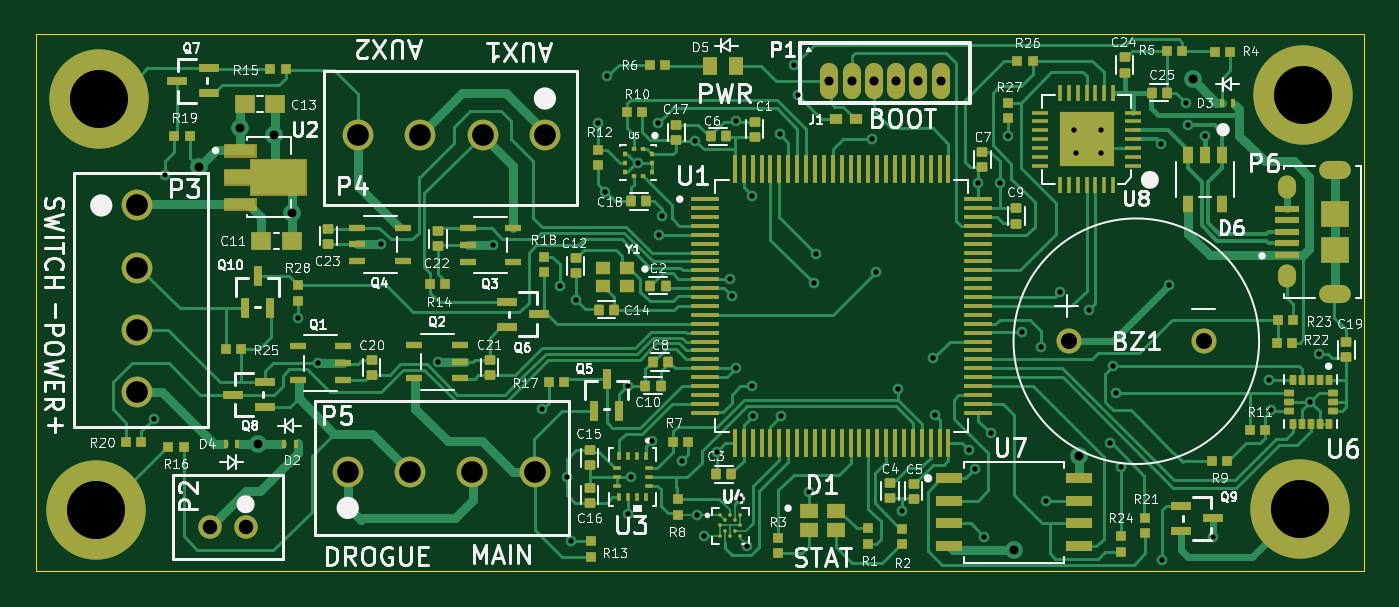
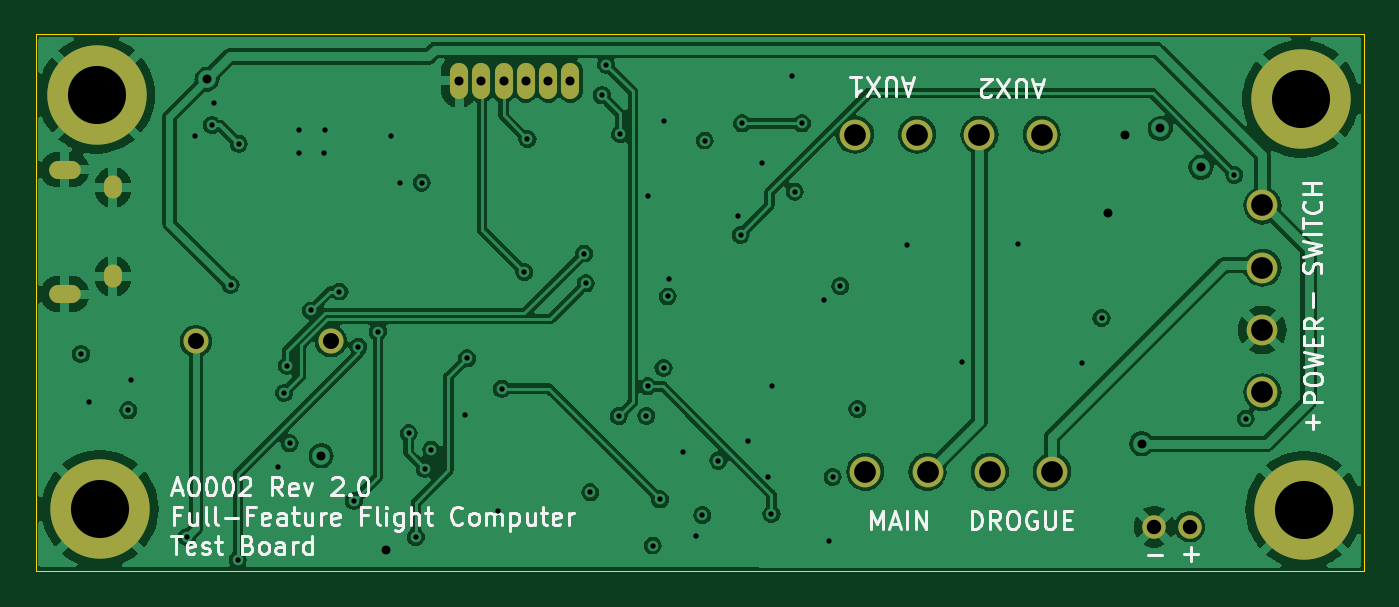
Circuit board: 13 layer files. Board 74.7 x 30.2 mm.
- bottom_copper: Full-Flight-Computer-B_Cu.gbr (111879 bytes)
- bottom_mask: Full-Flight-Computer-B_Mask.gbr (1614 bytes)
- paste: Full-Flight-Computer-B_Paste.gbr (462 bytes)
- bottom_silk: Full-Flight-Computer-B_Silkscreen.gbr (32964 bytes)
- outline: Full-Flight-Computer-Edge_Cuts.gbr (616 bytes)
- top_copper: Full-Flight-Computer-F_Cu.gbr (77882 bytes)
- top_mask: Full-Flight-Computer-F_Mask.gbr (15423 bytes)
- paste: Full-Flight-Computer-F_Paste.gbr (15066 bytes)
- top_silk: Full-Flight-Computer-F_Silkscreen.gbr (154991 bytes)
- inner_copper: Full-Flight-Computer-In1_Cu.gbr (93740 bytes)
- inner_copper: Full-Flight-Computer-In2_Cu.gbr (99367 bytes)
- drill: Full-Flight-Computer-NPTH.drl (268 bytes)
- drill: Full-Flight-Computer-PTH.drl (2630 bytes)

=== bottom_copper: Full-Flight-Computer-B_Cu.gbr (111879 bytes, source omitted) ===
=== bottom_mask: Full-Flight-Computer-B_Mask.gbr ===
%TF.GenerationSoftware,KiCad,Pcbnew,7.0.1*%
%TF.CreationDate,2023-06-15T13:01:31-07:00*%
%TF.ProjectId,Full-Flight-Computer,46756c6c-2d46-46c6-9967-68742d436f6d,1.0*%
%TF.SameCoordinates,Original*%
%TF.FileFunction,Soldermask,Bot*%
%TF.FilePolarity,Negative*%
%FSLAX46Y46*%
G04 Gerber Fmt 4.6, Leading zero omitted, Abs format (unit mm)*
G04 Created by KiCad (PCBNEW 7.0.1) date 2023-06-15 13:01:31*
%MOMM*%
%LPD*%
G01*
G04 APERTURE LIST*
%ADD10C,1.727200*%
%ADD11C,5.588000*%
%ADD12C,1.320800*%
%ADD13C,1.408000*%
%ADD14O,1.016000X1.300000*%
%ADD15O,1.778000X1.016000*%
%ADD16O,1.016000X2.032000*%
G04 APERTURE END LIST*
D10*
%TO.C,P5*%
X121049402Y-96034201D03*
X117549401Y-96034201D03*
X114049401Y-96034201D03*
X110549400Y-96034201D03*
%TD*%
D11*
%TO.C,H1*%
X164058600Y-98120200D03*
%TD*%
D12*
%TO.C,P2*%
X104809801Y-99129499D03*
X102809799Y-99129499D03*
%TD*%
D11*
%TO.C,H4*%
X96570800Y-75082400D03*
%TD*%
%TO.C,H3*%
X96393000Y-98171000D03*
%TD*%
D13*
%TO.C,BZ1*%
X151063800Y-88696800D03*
X158663800Y-88696800D03*
%TD*%
D10*
%TO.C,P3*%
X98729800Y-81066998D03*
X98729800Y-84566999D03*
X98729800Y-88066999D03*
X98729800Y-91567000D03*
%TD*%
D14*
%TO.C,P6*%
X163326500Y-85050000D03*
X163326500Y-80050000D03*
D15*
X166026500Y-86050000D03*
X166026500Y-79050000D03*
%TD*%
D11*
%TO.C,H2*%
X164236400Y-74853800D03*
%TD*%
D16*
%TO.C,P1*%
X137621000Y-74066400D03*
X138871000Y-74066400D03*
X140121000Y-74066400D03*
X141371000Y-74066400D03*
X142621000Y-74066400D03*
X143871000Y-74066400D03*
%TD*%
D10*
%TO.C,P4*%
X121630201Y-77089000D03*
X118130200Y-77089000D03*
X114630200Y-77089000D03*
X111130199Y-77089000D03*
%TD*%
M02*

=== paste: Full-Flight-Computer-B_Paste.gbr ===
%TF.GenerationSoftware,KiCad,Pcbnew,7.0.1*%
%TF.CreationDate,2023-06-15T13:01:31-07:00*%
%TF.ProjectId,Full-Flight-Computer,46756c6c-2d46-46c6-9967-68742d436f6d,1.0*%
%TF.SameCoordinates,Original*%
%TF.FileFunction,Paste,Bot*%
%TF.FilePolarity,Positive*%
%FSLAX46Y46*%
G04 Gerber Fmt 4.6, Leading zero omitted, Abs format (unit mm)*
G04 Created by KiCad (PCBNEW 7.0.1) date 2023-06-15 13:01:31*
%MOMM*%
%LPD*%
G01*
G04 APERTURE LIST*
G04 APERTURE END LIST*
M02*

=== bottom_silk: Full-Flight-Computer-B_Silkscreen.gbr (32964 bytes, source omitted) ===
=== outline: Full-Flight-Computer-Edge_Cuts.gbr ===
%TF.GenerationSoftware,KiCad,Pcbnew,7.0.1*%
%TF.CreationDate,2023-06-15T13:01:31-07:00*%
%TF.ProjectId,Full-Flight-Computer,46756c6c-2d46-46c6-9967-68742d436f6d,1.0*%
%TF.SameCoordinates,Original*%
%TF.FileFunction,Profile,NP*%
%FSLAX46Y46*%
G04 Gerber Fmt 4.6, Leading zero omitted, Abs format (unit mm)*
G04 Created by KiCad (PCBNEW 7.0.1) date 2023-06-15 13:01:31*
%MOMM*%
%LPD*%
G01*
G04 APERTURE LIST*
%TA.AperFunction,Profile*%
%ADD10C,0.050000*%
%TD*%
G04 APERTURE END LIST*
D10*
X93014800Y-71450200D02*
X167665400Y-71450200D01*
X167665400Y-101625400D01*
X93014800Y-101625400D01*
X93014800Y-71450200D01*
M02*

=== top_copper: Full-Flight-Computer-F_Cu.gbr (77882 bytes, source omitted) ===
=== top_mask: Full-Flight-Computer-F_Mask.gbr (15423 bytes, source omitted) ===
=== paste: Full-Flight-Computer-F_Paste.gbr (15066 bytes, source omitted) ===
=== top_silk: Full-Flight-Computer-F_Silkscreen.gbr (154991 bytes, source omitted) ===
=== inner_copper: Full-Flight-Computer-In1_Cu.gbr (93740 bytes, source omitted) ===
=== inner_copper: Full-Flight-Computer-In2_Cu.gbr (99367 bytes, source omitted) ===
=== drill: Full-Flight-Computer-NPTH.drl ===
M48
; DRILL file {KiCad 7.0.1} date Thu Jun 15 13:01:36 2023
; FORMAT={-:-/ absolute / inch / decimal}
; #@! TF.CreationDate,2023-06-15T13:01:36-07:00
; #@! TF.GenerationSoftware,Kicad,Pcbnew,7.0.1
; #@! TF.FileFunction,NonPlated,1,4,NPTH
FMAT,2
INCH
%
G90
G05
T0
M30

=== drill: Full-Flight-Computer-PTH.drl ===
M48
; DRILL file {KiCad 7.0.1} date Thu Jun 15 13:01:36 2023
; FORMAT={-:-/ absolute / inch / decimal}
; #@! TF.CreationDate,2023-06-15T13:01:36-07:00
; #@! TF.GenerationSoftware,Kicad,Pcbnew,7.0.1
; #@! TF.FileFunction,Plated,1,4,PTH
FMAT,2
INCH
; #@! TA.AperFunction,Plated,PTH,ViaDrill
T1C0.0118
; #@! TA.AperFunction,Plated,PTH,ViaDrill
T2C0.0197
; #@! TA.AperFunction,Plated,PTH,ComponentDrill
T3C0.0197
; #@! TA.AperFunction,Plated,PTH,ComponentDrill
T4C0.0200
; #@! TA.AperFunction,Plated,PTH,ComponentDrill
T5C0.0217
; #@! TA.AperFunction,Plated,PTH,ComponentDrill
T6C0.0320
; #@! TA.AperFunction,Plated,PTH,ComponentDrill
T7C0.0354
; #@! TA.AperFunction,Plated,PTH,ComponentDrill
T8C0.0480
; #@! TA.AperFunction,Plated,PTH,ComponentDrill
T9C0.1285
%
G90
G05
T1
X3.924Y-3.663
X3.949Y-3.124
X4.243Y-3.441
X4.286Y-3.541
X4.427Y-3.278
X4.552Y-3.537
X4.673Y-3.279
X4.783Y-3.642
X4.821Y-3.37
X4.838Y-3.792
X4.847Y-3.935
X4.857Y-3.4
X4.906Y-3.01
X4.922Y-3.161
X4.927Y-2.906
X4.973Y-3.591
X4.9732Y-3.8742
X4.98Y-3.792
X4.995Y-3.097
X5.025Y-3.712
X5.038Y-3.01
X5.0415Y-3.2565
X5.048Y-3.214
X5.091Y-3.756
X5.121Y-3.048
X5.126Y-3.877
X5.141Y-3.922
X5.169Y-3.737
X5.1991Y-3.3549
X5.203Y-3.393
X5.211Y-3.005
X5.212Y-3.551
X5.22Y-3.842
X5.236Y-3.944
X5.247Y-3.17
X5.247Y-3.592
X5.25Y-3.657
X5.308Y-3.034
X5.311Y-3.658
X5.339Y-2.88
X5.348Y-2.948
X5.3738Y-3.8265
X5.384Y-3.364
X5.388Y-3.298
X5.513Y-3.045
X5.52Y-3.339
X5.57Y-3.597
X5.578Y-3.867
X5.647Y-3.53
X5.651Y-3.655
X5.726Y-3.732
X5.74Y-3.774
X5.747Y-3.141
X5.76Y-3.925
X5.776Y-3.696
X5.795Y-3.142
X5.814Y-3.039
X5.844Y-3.471
X5.887Y-3.504
X5.897Y-3.845
X5.929Y-3.382
X5.96Y-3.024
X5.963Y-3.076
X5.992Y-3.424
X6.018Y-3.024
X6.019Y-3.076
X6.039Y-3.718
X6.045Y-3.546
X6.0513Y-3.6063
X6.064Y-3.77
X6.152Y-3.055
X6.154Y-3.976
X6.17Y-3.367
X6.206Y-2.964
X6.211Y-3.014
X6.249Y-3.039
X6.2664Y-3.9256
X6.391Y-3.578
X6.396Y-3.645
X6.482Y-3.626
X6.501Y-3.52
T2
X4.023Y-3.107
X4.113Y-3.021
X4.154Y-3.719
X4.19Y-3.035
X4.228Y-3.208
X5.826Y-3.954
X5.9695Y-3.7455
X6.222Y-2.912
T4
X5.4181Y-2.916
X5.4674Y-2.916
X5.5166Y-2.916
X5.5658Y-2.916
X5.615Y-2.916
X5.6642Y-2.916
T6
X4.0476Y-3.9027
X4.1264Y-3.9027
T7
X5.9474Y-3.492
X6.2466Y-3.492
T8
X3.887Y-3.1916
X3.887Y-3.3294
X3.887Y-3.4672
X3.887Y-3.605
X4.3523Y-3.7809
X4.3752Y-3.035
X4.4901Y-3.7809
X4.513Y-3.035
X4.6279Y-3.7809
X4.6508Y-3.035
X4.7657Y-3.7809
X4.7886Y-3.035
T9
X3.795Y-3.865
X3.802Y-2.956
X6.459Y-3.863
X6.466Y-2.947
T3
G00X6.5237Y-3.1122
M15
G01X6.5493Y-3.1122
M16
G05
G00X6.5237Y-3.3878
M15
G01X6.5493Y-3.3878
M16
G05
T5
G00X6.4302Y-3.1575
M15
G01X6.4302Y-3.1457
M16
G05
G00X6.4302Y-3.3543
M15
G01X6.4302Y-3.3425
M16
G05
T0
M30

